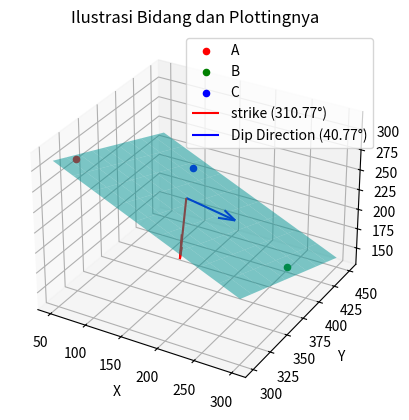

Generate this figure with matplotlib:
import numpy as np
import matplotlib.pyplot as plt
from mpl_toolkits.mplot3d import Axes3D

A = np.array([56, 324, 296])
B = np.array([286, 386, 176])
C = np.array([114, 428, 225])

AB = B - A
AC = C - A

bidang = np.cross(AB, AC)
a, b, c = bidang

d = np.dot(bidang, A)
print()
print("\033[96mPersamaan bidang:\033[0m")
print(f"{a}x + {b}y + {c}z = {d}")
print()
print("\033[96mPersamaan bidang singgung vertikal:\033[0m")
print(f"z = {-a/c}x + {-b/c}y + {d/c}")
print()

bidang_unit = bidang / np.linalg.norm(bidang)
proyeksi_bidang = np.array([bidang_unit[0], bidang_unit[1], 0])
proyeksi_bidang /= np.linalg.norm(proyeksi_bidang)

strike = np.degrees(np.arctan(-b / a))
if strike < 0:
    strike += 360

dip = np.degrees(np.arccos(bidang_unit[2]))
dip_direction = (strike + 90) % 360

print(f"\033[96mStrike        :\033[97m {strike:.2f}°\033[0m")
print(f"\033[96mDip Direction :\033[97m {dip_direction:.2f}°\033[0m")
print(f"\033[96mDip           :\033[97m {dip:.2f}°\033[0m")
print()

fig = plt.figure()
ax = fig.add_subplot(111, projection='3d')
ax.set_title("Ilustrasi Bidang dan Plottingnya")

ax.scatter(*A, color='r', label='A')
ax.scatter(*B, color='g', label='B')
ax.scatter(*C, color='b', label='C')

xx, yy = np.meshgrid(np.linspace(50, 300, 10), np.linspace(300, 450, 10))
zz = (d - a * xx - b * yy) / c
ax.plot_surface(xx, yy, zz, alpha=0.5, color='cyan')

mid = (A + B + C) / 3
# ax.quiver(*mid, *bidang_unit*50, color='k', label='Bidang')

rad_strike = np.radians(strike)
vektor_strike = np.array([np.cos(rad_strike), np.sin(rad_strike), 0])*100
ax.quiver(*mid, *vektor_strike, color='red', label=f'strike ({strike:.2f}°)')

vektor_dip = np.array([np.cos(np.radians(dip_direction)), np.sin(np.radians(dip_direction)), -np.tan(np.radians(dip_direction))]) * 50
ax.quiver(*mid, *vektor_dip, color='blue', label=f'Dip Direction ({dip_direction:.2f}°)')

ax.set_xlabel('X')
ax.set_ylabel('Y')
ax.set_zlabel('Z')
ax.legend()
plt.show()